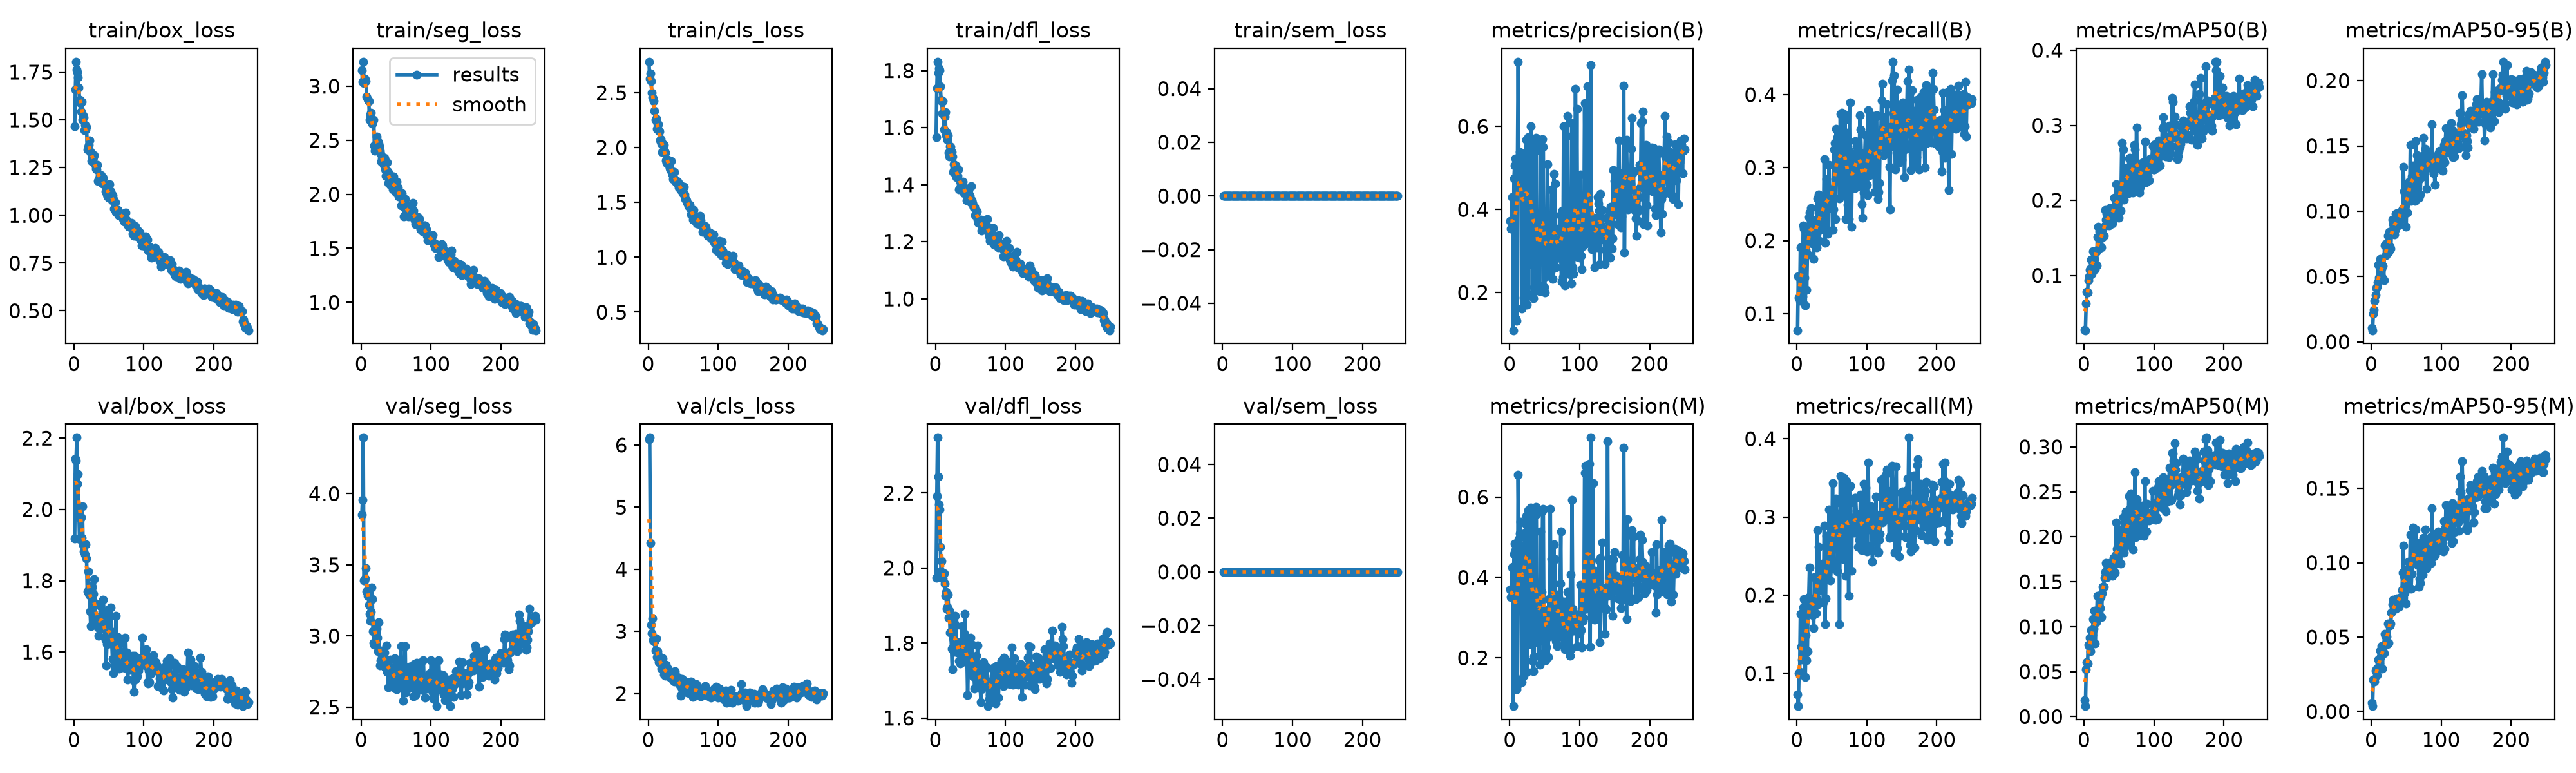

Data behind this chart, as committed beside it:
epoch, time, train/box_loss, train/seg_loss, train/cls_loss, train/dfl_loss, train/sem_loss, metrics/precision(B), metrics/recall(B), metrics/mAP50(B), metrics/mAP50-95(B), metrics/precision(M), metrics/recall(M), metrics/mAP50(M), metrics/mAP50-95(M), val/box_loss, val/seg_loss, val/cls_loss, val/dfl_loss, val/sem_loss, lr/pg0, lr/pg1, lr/pg2
1, 199.1, 1.468, 3.145, 2.783, 1.566, 0, 0.3723, 0.07724, 0.02717, 0.01058, 0.3695, 0.07317, 0.01825, 0.00585, 1.919, 3.852, 6.09, 1.975, 0, 0.000474, 0.000474, 0.000474
2, 404.9, 1.659, 3.042, 2.629, 1.739, 0, 0.3533, 0.1508, 0.0269, 0.00887, 0.3506, 0.05827, 0.01164, 0.00359, 2.142, 3.957, 6.12, 2.192, 0, 0.0009466, 0.0009466, 0.0009466
3, 625.4, 1.804, 3.226, 2.674, 1.831, 0, 0.4301, 0.1217, 0.06276, 0.02166, 0.4242, 0.1001, 0.05286, 0.02161, 2.136, 4.394, 4.423, 2.348, 0, 0.001415, 0.001415, 0.001415
4, 859, 1.764, 3.029, 2.607, 1.793, 0, 0.4277, 0.1172, 0.078, 0.02449, 0.4265, 0.1019, 0.06069, 0.02041, 2.202, 3.389, 3.102, 2.244, 0, 0.001412, 0.001412, 0.001412
5, 1069, 1.748, 3.071, 2.501, 1.809, 0, 0.1092, 0.1911, 0.07708, 0.03139, 0.07994, 0.1761, 0.05911, 0.02021, 2.071, 3.392, 2.967, 2.169, 0, 0.001406, 0.001406, 0.001406
6, 1276, 1.723, 3.065, 2.459, 1.8, 0, 0.4741, 0.1448, 0.09332, 0.03586, 0.4583, 0.1344, 0.08, 0.02757, 2.099, 3.405, 3.205, 2.155, 0, 0.001401, 0.001401, 0.001401
7, 1482, 1.669, 3.047, 2.45, 1.744, 0, 0.5061, 0.136, 0.09835, 0.04102, 0.4836, 0.1178, 0.07869, 0.02837, 1.998, 3.477, 2.855, 2.057, 0, 0.001395, 0.001395, 0.001395
8, 1692, 1.604, 2.905, 2.426, 1.698, 0, 0.5228, 0.1234, 0.1069, 0.04248, 0.468, 0.1364, 0.08796, 0.0244, 1.916, 3.313, 2.889, 1.991, 0, 0.001389, 0.001389, 0.001389
9, 1893, 1.588, 2.881, 2.334, 1.694, 0, 0.1374, 0.2209, 0.1087, 0.04561, 0.1492, 0.1848, 0.07292, 0.02918, 1.975, 3.281, 2.833, 2.019, 0, 0.001384, 0.001384, 0.001384
10, 2383, 1.543, 2.866, 2.256, 1.651, 0, 0.1318, 0.2166, 0.1207, 0.05909, 0.1215, 0.195, 0.09625, 0.03466, 1.979, 3.331, 2.686, 1.981, 0, 0.001378, 0.001378, 0.001378
11, 2612, 1.595, 2.861, 2.264, 1.692, 0, 0.495, 0.149, 0.1025, 0.04898, 0.1323, 0.1513, 0.08755, 0.02956, 1.92, 3.218, 2.887, 1.973, 0, 0.001372, 0.001372, 0.001372
12, 2818, 1.502, 2.69, 2.17, 1.594, 0, 0.7558, 0.111, 0.1181, 0.04728, 0.6557, 0.09523, 0.09083, 0.03218, 2.008, 3.154, 2.591, 1.986, 0, 0.001367, 0.001367, 0.001367
13, 3019, 1.525, 2.735, 2.216, 1.639, 0, 0.5201, 0.187, 0.1326, 0.06351, 0.4947, 0.1487, 0.1082, 0.041, 1.901, 3.105, 2.68, 1.959, 0, 0.001361, 0.001361, 0.001361
14, 3219, 1.515, 2.755, 2.213, 1.654, 0, 0.5383, 0.1325, 0.117, 0.05581, 0.5091, 0.1167, 0.09801, 0.037, 1.881, 3.168, 2.614, 1.927, 0, 0.001355, 0.001355, 0.001355
15, 3418, 1.446, 2.666, 2.155, 1.573, 0, 0.5005, 0.1812, 0.122, 0.05622, 0.539, 0.128, 0.1175, 0.04382, 1.899, 3.342, 2.501, 1.936, 0, 0.00135, 0.00135, 0.00135
16, 3617, 1.472, 2.653, 2.147, 1.583, 0, 0.4705, 0.2177, 0.1081, 0.04901, 0.4546, 0.1957, 0.08145, 0.02871, 1.873, 3.258, 2.505, 1.892, 0, 0.001344, 0.001344, 0.001344
17, 3816, 1.449, 2.677, 2.066, 1.557, 0, 0.1612, 0.2319, 0.131, 0.05804, 0.1394, 0.1978, 0.1046, 0.0409, 1.902, 3.034, 2.493, 1.897, 0, 0.001338, 0.001338, 0.001338
18, 4323, 1.462, 2.686, 2.078, 1.572, 0, 0.4669, 0.2385, 0.113, 0.047, 0.4499, 0.2353, 0.1073, 0.039, 1.862, 2.95, 2.488, 1.93, 0, 0.001333, 0.001333, 0.001333
19, 4521, 1.345, 2.448, 2.039, 1.513, 0, 0.5175, 0.1988, 0.1513, 0.07401, 0.478, 0.1911, 0.1342, 0.05218, 1.77, 2.936, 2.4, 1.868, 0, 0.001327, 0.001327, 0.001327
20, 4721, 1.358, 2.404, 1.961, 1.499, 0, 0.1878, 0.245, 0.1648, 0.07498, 0.1552, 0.1808, 0.1145, 0.05065, 1.826, 3.029, 2.489, 1.886, 0, 0.001321, 0.001321, 0.001321
21, 4920, 1.368, 2.471, 2.039, 1.535, 0, 0.5131, 0.2256, 0.1354, 0.06658, 0.5115, 0.1941, 0.1153, 0.04594, 1.763, 3.021, 2.568, 1.827, 0, 0.001316, 0.001316, 0.001316
22, 5119, 1.394, 2.537, 2.025, 1.533, 0, 0.5283, 0.1965, 0.1587, 0.07505, 0.5082, 0.183, 0.1222, 0.05034, 1.759, 3.051, 2.31, 1.83, 0, 0.00131, 0.00131, 0.00131
23, 5318, 1.333, 2.477, 1.968, 1.515, 0, 0.5081, 0.2181, 0.1497, 0.07042, 0.5344, 0.1749, 0.121, 0.04519, 1.714, 2.986, 2.349, 1.786, 0, 0.001305, 0.001305, 0.001305
24, 5517, 1.327, 2.485, 1.952, 1.498, 0, 0.5678, 0.1751, 0.1509, 0.08146, 0.5537, 0.1577, 0.1331, 0.05915, 1.672, 2.893, 2.283, 1.731, 0, 0.001299, 0.001299, 0.001299
25, 5717, 1.286, 2.467, 1.881, 1.445, 0, 0.1711, 0.2275, 0.1372, 0.06872, 0.1651, 0.2233, 0.1106, 0.04618, 1.785, 3.094, 2.459, 1.813, 0, 0.001293, 0.001293, 0.001293
26, 5949, 1.305, 2.446, 1.861, 1.471, 0, 0.5742, 0.2134, 0.1591, 0.08419, 0.5666, 0.1866, 0.1371, 0.05776, 1.783, 2.897, 2.324, 1.857, 0, 0.001288, 0.001288, 0.001288
27, 6414, 1.29, 2.402, 1.875, 1.458, 0, 0.1927, 0.2041, 0.1515, 0.07302, 0.5607, 0.1771, 0.144, 0.05781, 1.726, 2.791, 2.298, 1.777, 0, 0.001282, 0.001282, 0.001282
28, 6612, 1.303, 2.373, 1.89, 1.462, 0, 0.5712, 0.191, 0.1528, 0.07145, 0.5562, 0.1961, 0.1445, 0.05916, 1.764, 2.831, 2.401, 1.873, 0, 0.001276, 0.001276, 0.001276
29, 6811, 1.314, 2.299, 1.878, 1.466, 0, 0.4964, 0.2577, 0.1655, 0.08487, 0.234, 0.2833, 0.1547, 0.06649, 1.805, 2.815, 2.328, 1.846, 0, 0.001271, 0.001271, 0.001271
30, 7010, 1.266, 2.327, 1.836, 1.427, 0, 0.6003, 0.2126, 0.1874, 0.09373, 0.5732, 0.1888, 0.1611, 0.072, 1.738, 2.898, 2.272, 1.804, 0, 0.001265, 0.001265, 0.001265
31, 7209, 1.243, 2.294, 1.812, 1.448, 0, 0.2678, 0.2629, 0.174, 0.08997, 0.2684, 0.2616, 0.1705, 0.07519, 1.7, 2.875, 2.261, 1.778, 0, 0.001259, 0.001259, 0.001259
32, 7408, 1.241, 2.274, 1.796, 1.432, 0, 0.5569, 0.2, 0.1818, 0.09008, 0.5403, 0.2059, 0.163, 0.06979, 1.685, 2.815, 2.27, 1.775, 0, 0.001254, 0.001254, 0.001254
33, 7926, 1.265, 2.336, 1.88, 1.455, 0, 0.1972, 0.219, 0.1702, 0.08243, 0.193, 0.2063, 0.1553, 0.07019, 1.698, 2.883, 2.279, 1.787, 0, 0.001248, 0.001248, 0.001248
34, 8124, 1.179, 2.232, 1.756, 1.384, 0, 0.1867, 0.2578, 0.1716, 0.08558, 0.167, 0.2339, 0.1572, 0.07265, 1.669, 2.779, 2.313, 1.752, 0, 0.001242, 0.001242, 0.001242
35, 8322, 1.187, 2.169, 1.715, 1.41, 0, 0.2121, 0.2472, 0.1827, 0.09813, 0.2036, 0.2322, 0.1623, 0.0689, 1.645, 2.828, 2.209, 1.746, 0, 0.001237, 0.001237, 0.001237
36, 8520, 1.192, 2.216, 1.723, 1.4, 0, 0.5671, 0.2155, 0.1663, 0.09123, 0.5722, 0.2123, 0.1624, 0.07113, 1.692, 2.931, 2.236, 1.78, 0, 0.001231, 0.001231, 0.001231
37, 8719, 1.204, 2.298, 1.78, 1.4, 0, 0.5726, 0.2523, 0.1901, 0.09873, 0.5754, 0.24, 0.1707, 0.07578, 1.683, 2.747, 2.189, 1.752, 0, 0.001225, 0.001225, 0.001225
38, 8918, 1.197, 2.209, 1.703, 1.398, 0, 0.5434, 0.2163, 0.1786, 0.09506, 0.5584, 0.1906, 0.1632, 0.07379, 1.729, 2.791, 2.356, 1.846, 0, 0.00122, 0.00122, 0.00122
39, 9455, 1.209, 2.104, 1.69, 1.411, 0, 0.2117, 0.3117, 0.1753, 0.08904, 0.2386, 0.2886, 0.1642, 0.07406, 1.671, 2.64, 2.214, 1.773, 0, 0.001214, 0.001214, 0.001214
40, 9653, 1.192, 2.197, 1.7, 1.389, 0, 0.2182, 0.1969, 0.1687, 0.09254, 0.2498, 0.1628, 0.1565, 0.0705, 1.665, 2.783, 2.252, 1.774, 0, 0.001208, 0.001208, 0.001208
41, 9851, 1.165, 2.181, 1.676, 1.371, 0, 0.2044, 0.2487, 0.1832, 0.09942, 0.2423, 0.1956, 0.17, 0.07606, 1.714, 2.78, 2.231, 1.826, 0, 0.001203, 0.001203, 0.001203
42, 10050, 1.196, 2.085, 1.691, 1.378, 0, 0.2097, 0.2842, 0.1874, 0.09373, 0.2056, 0.2761, 0.1765, 0.07697, 1.747, 2.834, 2.262, 1.879, 0, 0.001197, 0.001197, 0.001197
43, 10252, 1.162, 2.089, 1.686, 1.378, 0, 0.2035, 0.2735, 0.2032, 0.09678, 0.1827, 0.2269, 0.1688, 0.07439, 1.703, 2.759, 2.251, 1.751, 0, 0.001191, 0.001191, 0.001191
44, 10453, 1.161, 2.088, 1.634, 1.38, 0, 0.556, 0.209, 0.1859, 0.09979, 0.5142, 0.2203, 0.16, 0.08177, 1.642, 2.736, 2.159, 1.752, 0, 0.001186, 0.001186, 0.001186
45, 10656, 1.126, 2.046, 1.624, 1.345, 0, 0.3329, 0.2433, 0.1927, 0.1021, 0.3269, 0.2384, 0.1796, 0.09318, 1.635, 2.726, 2.135, 1.771, 0, 0.00118, 0.00118, 0.00118
46, 10861, 1.141, 2.162, 1.655, 1.378, 0, 0.35, 0.3039, 0.2216, 0.1339, 0.3634, 0.3098, 0.2159, 0.1114, 1.563, 2.678, 1.966, 1.662, 0, 0.001174, 0.001174, 0.001174
47, 11064, 1.11, 2.043, 1.605, 1.345, 0, 0.5692, 0.2588, 0.1974, 0.1154, 0.5656, 0.2576, 0.1869, 0.09063, 1.622, 2.681, 2.096, 1.741, 0, 0.001169, 0.001169, 0.001169
48, 11265, 1.1, 2.107, 1.629, 1.343, 0, 0.5512, 0.2501, 0.194, 0.1017, 0.5707, 0.219, 0.1754, 0.08006, 1.643, 2.843, 2.239, 1.787, 0, 0.001163, 0.001163, 0.001163
49, 11793, 1.151, 2.105, 1.611, 1.361, 0, 0.2132, 0.2675, 0.1971, 0.1046, 0.2129, 0.2338, 0.1872, 0.08505, 1.707, 2.63, 2.152, 1.799, 0, 0.001157, 0.001157, 0.001157
50, 11993, 1.093, 2.015, 1.579, 1.338, 0, 0.2006, 0.2685, 0.1766, 0.08814, 0.2067, 0.268, 0.1709, 0.07272, 1.72, 2.698, 2.209, 1.814, 0, 0.001152, 0.001152, 0.001152
51, 12193, 1.161, 2.115, 1.643, 1.395, 0, 0.2659, 0.2145, 0.2081, 0.1175, 0.1943, 0.3434, 0.208, 0.0951, 1.624, 2.625, 2.178, 1.729, 0, 0.001146, 0.001146, 0.001146
52, 12394, 1.104, 2.052, 1.571, 1.346, 0, 0.2385, 0.2427, 0.1866, 0.09904, 0.2256, 0.2345, 0.1704, 0.08232, 1.66, 2.746, 2.18, 1.752, 0, 0.00114, 0.00114, 0.00114
53, 12594, 1.127, 2.06, 1.53, 1.335, 0, 0.2756, 0.3252, 0.2141, 0.1086, 0.2559, 0.2955, 0.1866, 0.1004, 1.726, 2.821, 2.181, 1.795, 0, 0.001135, 0.001135, 0.001135
54, 12796, 1.078, 1.979, 1.527, 1.328, 0, 0.5084, 0.3334, 0.2766, 0.1226, 0.3211, 0.2902, 0.1988, 0.09365, 1.631, 2.652, 2.061, 1.711, 0, 0.001129, 0.001129, 0.001129
55, 12996, 1.105, 1.978, 1.521, 1.321, 0, 0.3155, 0.23, 0.2133, 0.1116, 0.2027, 0.3173, 0.1846, 0.09328, 1.58, 2.712, 2.111, 1.724, 0, 0.001123, 0.001123, 0.001123
56, 13198, 1.085, 1.995, 1.497, 1.322, 0, 0.3609, 0.353, 0.2678, 0.1506, 0.3455, 0.3238, 0.2218, 0.1188, 1.542, 2.788, 2.021, 1.678, 0, 0.001118, 0.001118, 0.001118
57, 13400, 1.036, 1.899, 1.469, 1.293, 0, 0.2517, 0.3058, 0.2011, 0.1077, 0.2539, 0.2936, 0.1824, 0.0823, 1.625, 2.927, 2.179, 1.709, 0, 0.001112, 0.001112, 0.001112
58, 13601, 1.069, 2.008, 1.477, 1.305, 0, 0.2526, 0.3413, 0.2264, 0.1264, 0.5699, 0.2303, 0.1948, 0.0924, 1.645, 2.794, 2.006, 1.766, 0, 0.001106, 0.001106, 0.001106
59, 13802, 1.069, 1.971, 1.476, 1.308, 0, 0.2504, 0.2952, 0.2239, 0.1198, 0.2602, 0.2716, 0.2059, 0.1008, 1.621, 2.69, 2.097, 1.717, 0, 0.001101, 0.001101, 0.001101
60, 14257, 1.019, 1.938, 1.441, 1.278, 0, 0.4484, 0.3081, 0.2431, 0.1351, 0.4458, 0.3045, 0.2281, 0.1234, 1.701, 2.545, 2.118, 1.794, 0, 0.001095, 0.001095, 0.001095
... 190 more rows
